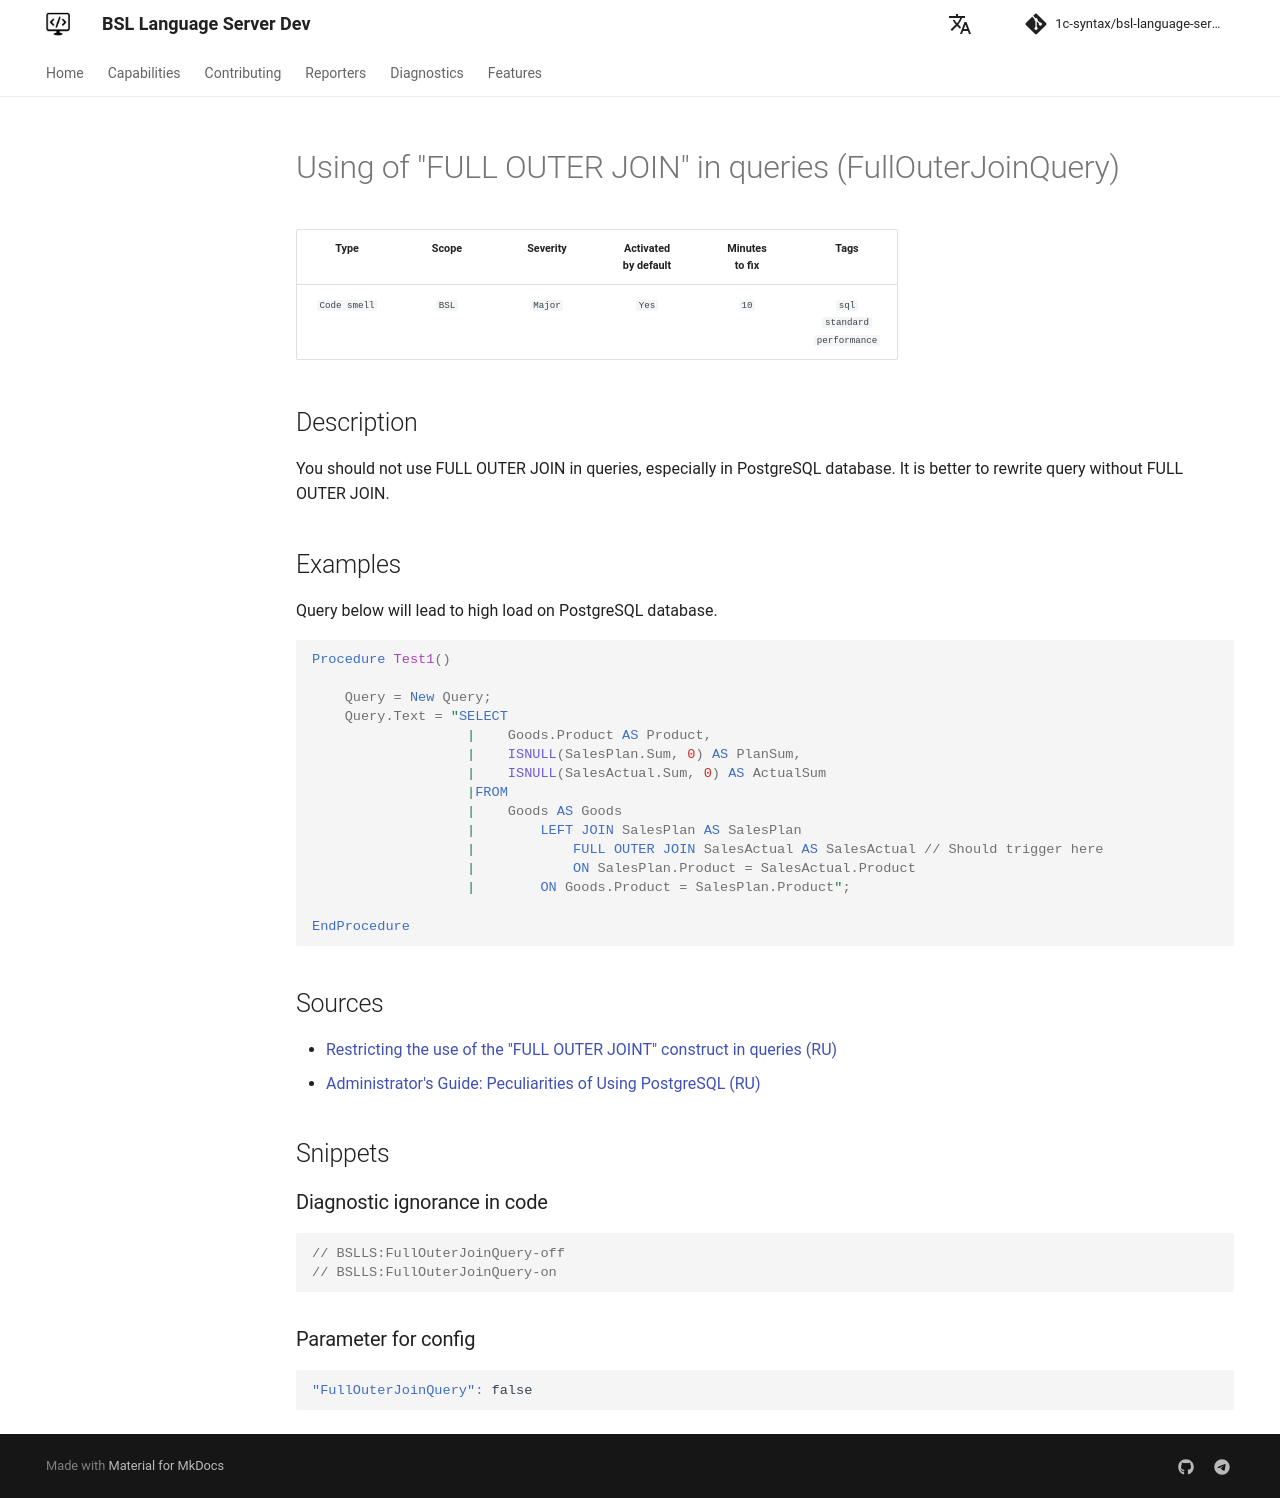

repository: 1c-syntax/bsl-language-server · page: dev/en/diagnostics/FullOuterJoinQuery/index.html · generator: mkdocs

# Using of "FULL OUTER JOIN" in queries (FullOuterJoinQuery)

<!-- Блоки выше заполняются автоматически, не трогать -->
## Description
<!-- Описание диагностики заполняется вручную. Необходимо понятным языком описать смысл и схему работу -->
You should not use FULL OUTER JOIN in queries, especially in PostgreSQL database. It is better to rewrite query without FULL OUTER JOIN.
## Examples
<!-- В данном разделе приводятся примеры, на которые диагностика срабатывает, а также можно привести пример, как можно исправить ситуацию -->
Query below will lead to high load on PostgreSQL database.
```bsl
Procedure Test1()

    Query = New Query;
    Query.Text = "SELECT
                   |    Goods.Product AS Product,
                   |    ISNULL(SalesPlan.Sum, 0) AS PlanSum,
                   |    ISNULL(SalesActual.Sum, 0) AS ActualSum
                   |FROM
                   |    Goods AS Goods
                   |        LEFT JOIN SalesPlan AS SalesPlan
                   |            FULL OUTER JOIN SalesActual AS SalesActual // Should trigger here
                   |            ON SalesPlan.Product = SalesActual.Product
                   |        ON Goods.Product = SalesPlan.Product";

EndProcedure
```
## Sources
<!-- Необходимо указывать ссылки на все источники, из которых почерпнута информация для создания диагностики -->

* [Restricting the use of the "FULL OUTER JOINT" construct in queries (RU)](https://its.1c.ru/db/v8std#content:435:hdoc)
* [Administrator's Guide: Peculiarities of Using PostgreSQL (RU)](https://its.1c.ru/db/metod8dev#content:1556:hdoc)
